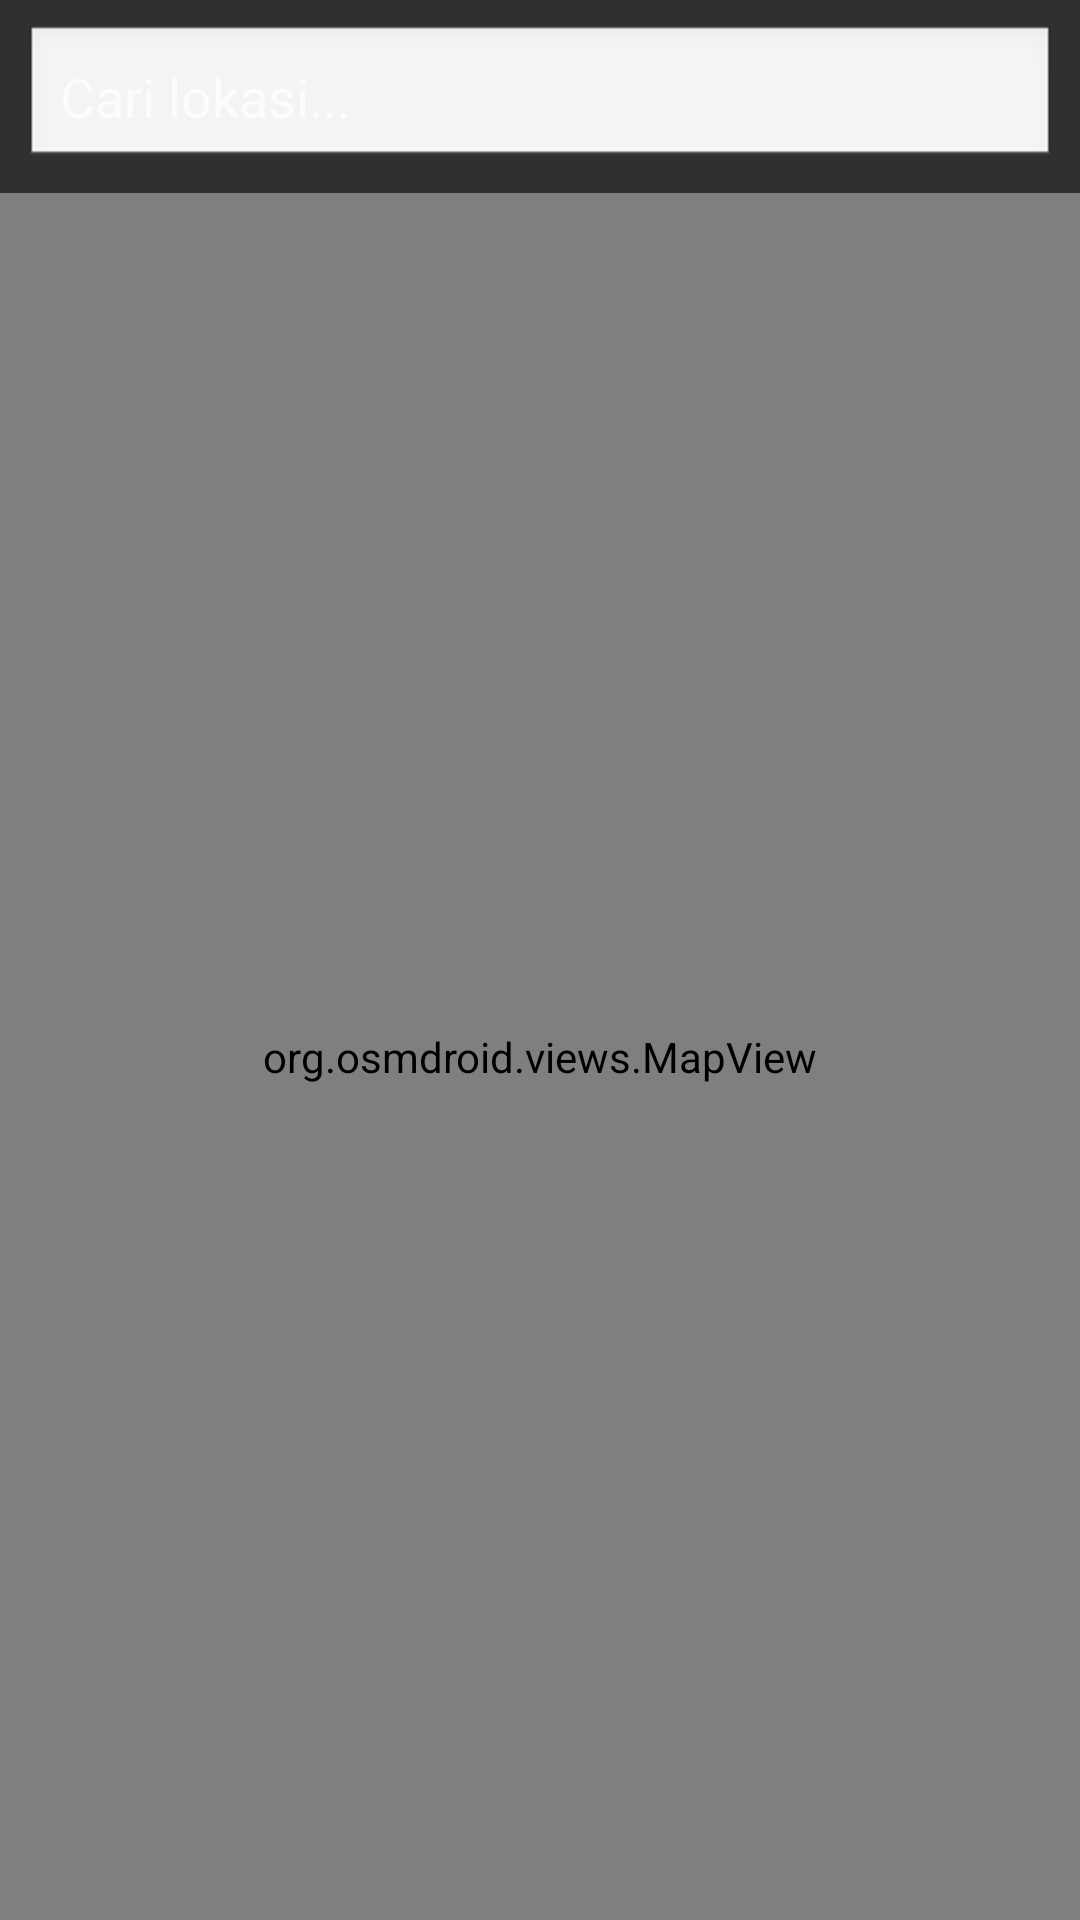

The Android layout XML behind this screen, and the referenced resources:
<!-- AndroidManifest.xml: application theme Theme.Design.NoActionBar -->
<!-- res/layout/activity_select_location.xml -->
<?xml version="1.0" encoding="utf-8"?>
<RelativeLayout xmlns:android="http://schemas.android.com/apk/res/android"
    xmlns:app="http://schemas.android.com/apk/res-auto"
    android:layout_width="match_parent"
    android:layout_height="match_parent">

    
    <EditText
        android:id="@+id/search_input"
        android:layout_width="match_parent"
        android:layout_height="wrap_content"
        android:hint="Cari lokasi..."
        android:padding="12dp"
        android:layout_margin="8dp"
        android:background="@android:drawable/edit_text"
        android:layout_alignParentTop="true"
        android:inputType="text"
        android:imeOptions="actionSearch"
        android:elevation="4dp" />


    
    <org.osmdroid.views.MapView
        android:id="@+id/map"
        android:layout_below="@id/search_input"
        android:layout_width="match_parent"
        android:layout_height="match_parent" />
</RelativeLayout>
<!-- resources referenced by this layout -->
<resources>

</resources>
